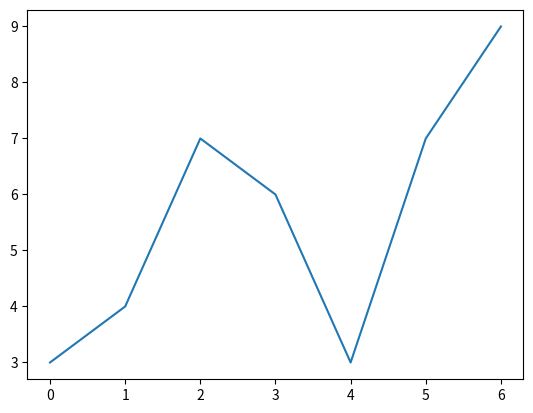

Recreate this plot in Python.
import matplotlib.pyplot as plt
plt.plot(range(7),[3, 4, 7, 6, 3, 7, 9])    # 设立X，Y轴坐标，X轴不写也可以默认从零开始
plt.show()